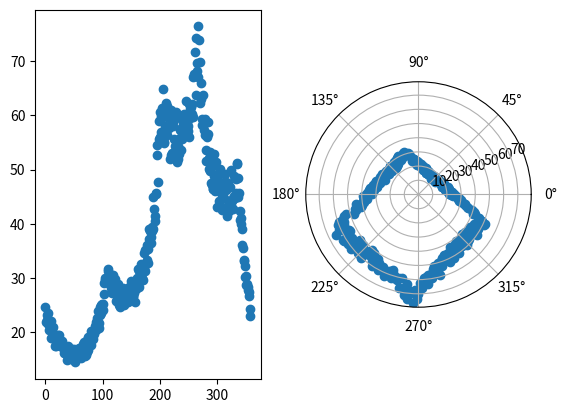

Here is the Python script that generated this plot:
# simulate data for ultrasonic measurements taken at 1 deg increments across 360 deg
# from random position and orientation in starting zone

import random
import math
import matplotlib.pyplot as plt

# noise (inches)
noise = 0.8
linearity = 0.08 # increase in noise per unit distance

# court information
court_width = 72.0
court_length = 72.0

# starting zone information
start_width = 36.0
start_length = 18.0

# pick a random starting coordinate and orientation
x = random.random() * start_width + court_width / 2 - start_width / 2
y = random.random() * start_length
theta = random.randint(-180, 179)

measurements = []

# generate distance measurements
t = math.radians(theta)
for i in range(360):
    if math.atan2(court_length - y, 0 - x) >= t >= math.atan2(court_length - y, court_width - x): # facing front wall
        measurements.append((court_length - y) / math.sin(t))
    elif math.atan2(court_length - y, court_width - x) >= t >= math.atan2(0 - y, court_width - x): # facing right wall
        measurements.append((court_width - x) / math.cos(t))
    elif math.atan2(0 - y, court_width - x) >= t >= math.atan2(0 - y, 0 - x): # facing back wall
        measurements.append((0 - y) / math.sin(t))
    else: # facing left wall
        measurements.append((0 - x) / math.cos(t))

    t += math.radians(1)
    if math.degrees(t) > 179: t = math.radians(-180)

# add noise
measurements = [d + random.uniform(-noise, noise) + linearity * d * random.uniform(-1.0, 1.0) for d in measurements]

fig = plt.figure()
ax1 = plt.subplot(121)
ax2 = plt.subplot(122, projection='polar')
ax1.scatter([t for t in range(360)], measurements)
ax2.scatter([math.radians(t) for t in range(360)], measurements)
plt.show()
